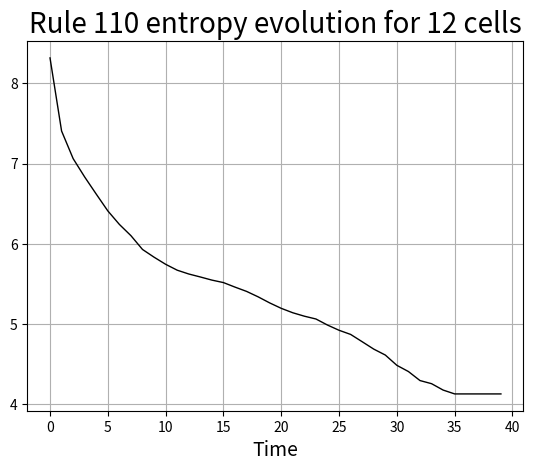

This chart was generated by the following Python code:
# -*- coding: utf-8 -*-
"""
Created on Tue Apr 28 23:55:55 2020

@author: Janek
"""

from PIL import Image, ImageDraw 
import numpy as np
import matplotlib.pyplot as plt
from collections import Counter
def Initialize():
    global L, L0 
    L=10*np.random.rand(width)
    L=np.floor(L)
    L=np.mod(L,2)
    L=np.array(list(L), dtype=int)
    L0=10*np.random.rand(width)
    L0=np.floor(L0)
    L0=np.mod(L,2)
    L0=np.array(list(L0), dtype=int)
    return(L)
def Bit(number):
    rulebinary=''
    end=str("{0:b}".format(number))
    zeros=width-len(end)
    for i in range(zeros):
        rulebinary+='0'
    return(rulebinary+end)

def Decimal(array):
    array=np.flip(array)
    return(np.sum(array*(2**np.arange(width))))
def ArrayRule(string):
    string=string[::-1]
    return(np.fromiter(string, dtype=int))
def neighbourhood_detection():
   global L,neighbourhood
   left=np.roll(L,-1)
   right=np.roll(L,1)
   neighbourhood=right*4+L*2+left*1 
def update():
    global rulearray,L,newstate
    newstate=rulearray[neighbourhood]
    L=newstate
    return(newstate)
def updateReversible():
    global rulearray,L,newstate, L0
    newstate=rulearray[neighbourhood]
    newstate=(newstate+L0)%2
    L0=L
    L=newstate
    return(newstate)

def display():
    global L
    data=L
    for dt in range(time):
        neighbourhood_detection()
        update()
        data=np.vstack((data,newstate))
    img = Image.new("RGB",(width,time),(255,255,255))
    draw = ImageDraw.Draw(img)
    for y in range(time):
        for x in range(width):
            if data[y][x]:
                draw.point((x,y),(0,0,0))
    img.save('CA90.png',"PNG")
def displayReversible():
    global L,L0
    #L0=np.array([0,0,0,0,0,0,0,1,1,1,1,0,0,0,0,0,0,0])
    #L=np.array([0,0,0,0,0,0,0,1,1,1,1,0,0,0,0,0,0,0])
    data=L0
    data=np.vstack((data,L))
    for dt in range(time):
        neighbourhood_detection()
        updateReversible()
        data=np.vstack((data,newstate))
    img = Image.new("RGB",(width,time),(255,255,255))
    draw = ImageDraw.Draw(img)
    for y in range(time):
        for x in range(width):
            if data[y][x]:
                draw.point((x,y),(0,0,0))
    img.save('CA90R1.png',"PNG")
def setup():
    global matrix
    matrix=np.zeros(width,dtype=int)
    for i in range(order):
        new=Bit(i)
        new=ArrayRule(new)
        matrix=np.vstack((matrix,new))
    matrix=np.unique(matrix,axis=0)
    return(matrix)
def entropy():
    global matrix
    states=np.zeros(0)
    for i in matrix:
       states= np.append(states,Decimal(i))
    a=Counter(states)
    p=np.fromiter(a.values(),dtype=float)/order
    return(np.sum(-p*np.log(p)))
def evolve():
    global L
    t=[]
    s=[]
    for dt in range(time):
        print(dt)
        s.append(entropy())
        t.append(dt)
        for i in range(order):
            L=matrix[i]
            neighbourhood_detection()
            matrix[i]=update()
    return(t,s)


width=12
time=40
order=2**width
T=[]
S=[]
#RuleBinary='00000001'
RuleDecimal=110
RuleBinary=Bit(RuleDecimal)
rulearray=ArrayRule(RuleBinary)
#Initialize()
setup()
T,S=evolve()
plt.plot(T, S, color='black', linestyle='-', linewidth=1)
# plots with a red line
plt.xlabel('Entropy', fontsize=14)
plt.xlabel('Time', fontsize=14)
plt.title('Rule 110 entropy evolution for 12 cells', fontsize=20)
plt.grid(True)
#plt.savefig("Entropy1.png")
